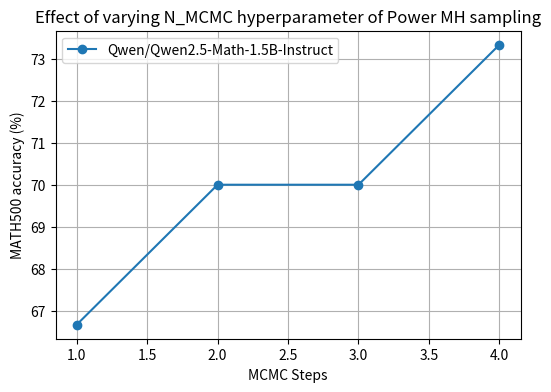

This chart was generated by the following Python code: (Note: this script raises an exception after producing the figure.)
import matplotlib.pyplot as plt

def main():
    nmcmc = [1, 2, 3, 4]
    acc =  [0.6666666, 0.7, 0.7, 0.7333333]
    acc_pct = [100.0 * a for a in acc]

    plt.figure(figsize=(6, 4))
    plt.plot(nmcmc, acc_pct, marker="o", label="Qwen/Qwen2.5-Math-1.5B-Instruct")

    plt.xlabel("MCMC Steps")
    plt.ylabel("MATH500 accuracy (%)")
    plt.title("Effect of varying N_MCMC hyperparameter of Power MH sampling")
    plt.grid(True)
    plt.legend()

    out_path = "results/math500/raw_nmcmc_sweep/nmcmc_sweep_plot.png"
    plt.savefig(out_path, dpi=200, bbox_inches="tight")
    plt.close()

    print(f"[OK] Saved plot -> {out_path}")

if __name__ == "__main__":
    main()